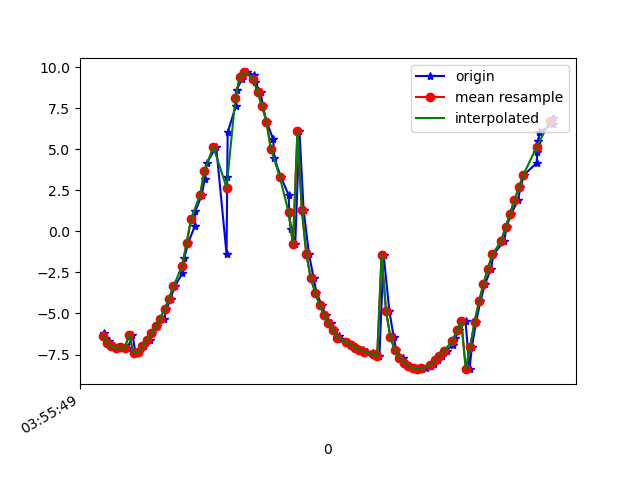

Data behind this chart, as committed beside it:
1618545349125, 1241025211609170, -6.1936646, -3.1008918, 6.932749
1618545349129, 1241025230839940, -6.522, -2.412, 6.905
1618545349151, 1241025250070710, -6.69, -1.636, 6.971
1618545349157, 1241025269301480, -6.925, -0.8957, 6.877
1618545349173, 1241025288532250, -6.981, -0.1065, 6.877
1618545349189, 1241025307763020, -7.12, 0.6516, 6.702
1618545349210, 1241025326993790, -7.069, 1.439, 6.634
1618545349234, 1241025346224560, -7.103, 2.165, 6.395
1618545349255, 1241025365455330, -6.302, -4.868, 5.712
1618545349269, 1241025384686100, -7.409, -0.7064, 6.375
1618545349284, 1241025403916870, -7.338, 1.889, 6.215
1618545349309, 1241025423147640, -6.97, 3.513, 5.925
1618545349334, 1241025442378410, -6.6, 4.653, 5.552
1618545349344, 1241025461609180, -6.215, 5.533, 5.178
1618545349367, 1241025480839950, -5.787, 6.3, 4.781
1618545349399, 1241025500070720, -5.314, 7.005, 4.328
1618545349408, 1241025519301490, -4.74, 7.655, 3.87
1618545349427, 1241025538532260, -4.108, 8.237, 3.364
1618545349446, 1241025557763030, -3.344, 8.729, 2.944
1618545349481, 1241025576993800, -2.55, 9.14, 2.449
1618545349489, 1241025596224570, -1.655, 9.461, 1.949
1618545349507, 1241025615455340, -0.6889, 9.677, 1.385
1618545349536, 1241025634686110, 0.2937, 9.762, 0.8095
1618545349539, 1241025653916880, 1.238, 9.716, 0.326
1618545349568, 1241025673147650, 2.199, 9.55, -0.09438
1618545349581, 1241025692378420, 3.165, 9.265, -0.4299
1618545349591, 1241025711609190, 4.156, 8.847, -0.7071
1618545349633, 1241025730839960, 5.153, 8.279, -0.9655
1618545349680, 1241025750070730, -1.387, 9.496, 1.984
1618545349683, 1241025769301500, 3.327, 9.217, 0.1609
1618545349685, 1241025788532270, 6.031, 7.694, -0.6859
1618545349722, 1241025807763040, 7.628, 6.059, -1.069
1618545349725, 1241025826993810, 8.626, 4.471, -1.28
1618545349750, 1241025846224580, 9.252, 2.903, -1.421
1618545349754, 1241025865455350, 9.591, 1.33, -1.514
1618545349771, 1241025884686120, 9.671, -0.2454, -1.568
1618545349805, 1241025903916890, 9.501, -1.802, -1.587
1618545349807, 1241025923265240, 9.092, -3.305, -1.569
1618545349834, 1241025942496010, 8.459, -4.711, -1.515
1618545349844, 1241025961726780, 7.634, -5.979, -1.419
1618545349861, 1241025980957550, 6.661, -7.077, -1.259
1618545349891, 1241026000188320, 5.589, -7.986, -1.019
1618545349895, 1241026019419090, 4.462, -8.697, -0.704
1618545349925, 1241026038649860, 3.323, -9.213, -0.3332
1618545349960, 1241026057880630, 2.202, -9.549, 0.08262
1618545349963, 1241026077111400, 1.129, -9.72, 0.5396
1618545349971, 1241026096342170, 0.1284, -9.745, 1.025
1618545349990, 1241026115572940, -0.786, -9.653, 1.498
1618545350009, 1241026134803710, 6.106, -4.858, 5.929
1618545350028, 1241026154034480, 1.289, -7.657, 5.979
1618545350052, 1241026173265250, -1.383, -8.322, 4.986
1618545350073, 1241026192496020, -2.834, -8.279, 4.412
1618545350086, 1241026211726790, -3.734, -8.009, 4.237
1618545350109, 1241026230957560, -4.47, -7.612, 4.256
1618545350127, 1241026250188330, -5.092, -7.138, 4.377
1618545350151, 1241026269419100, -5.596, -6.638, 4.546
1618545350164, 1241026288649870, -6.01, -6.118, 4.743
1618545350186, 1241026307880640, -6.356, -5.581, 4.949
1618545350198, 1241026327111410, -6.573, -5.169, 5.111
1618545350225, 1241026346342180, -6.757, -4.777, 5.25
1618545350246, 1241026365572950, -6.912, -4.393, 5.382
... 46 more rows
